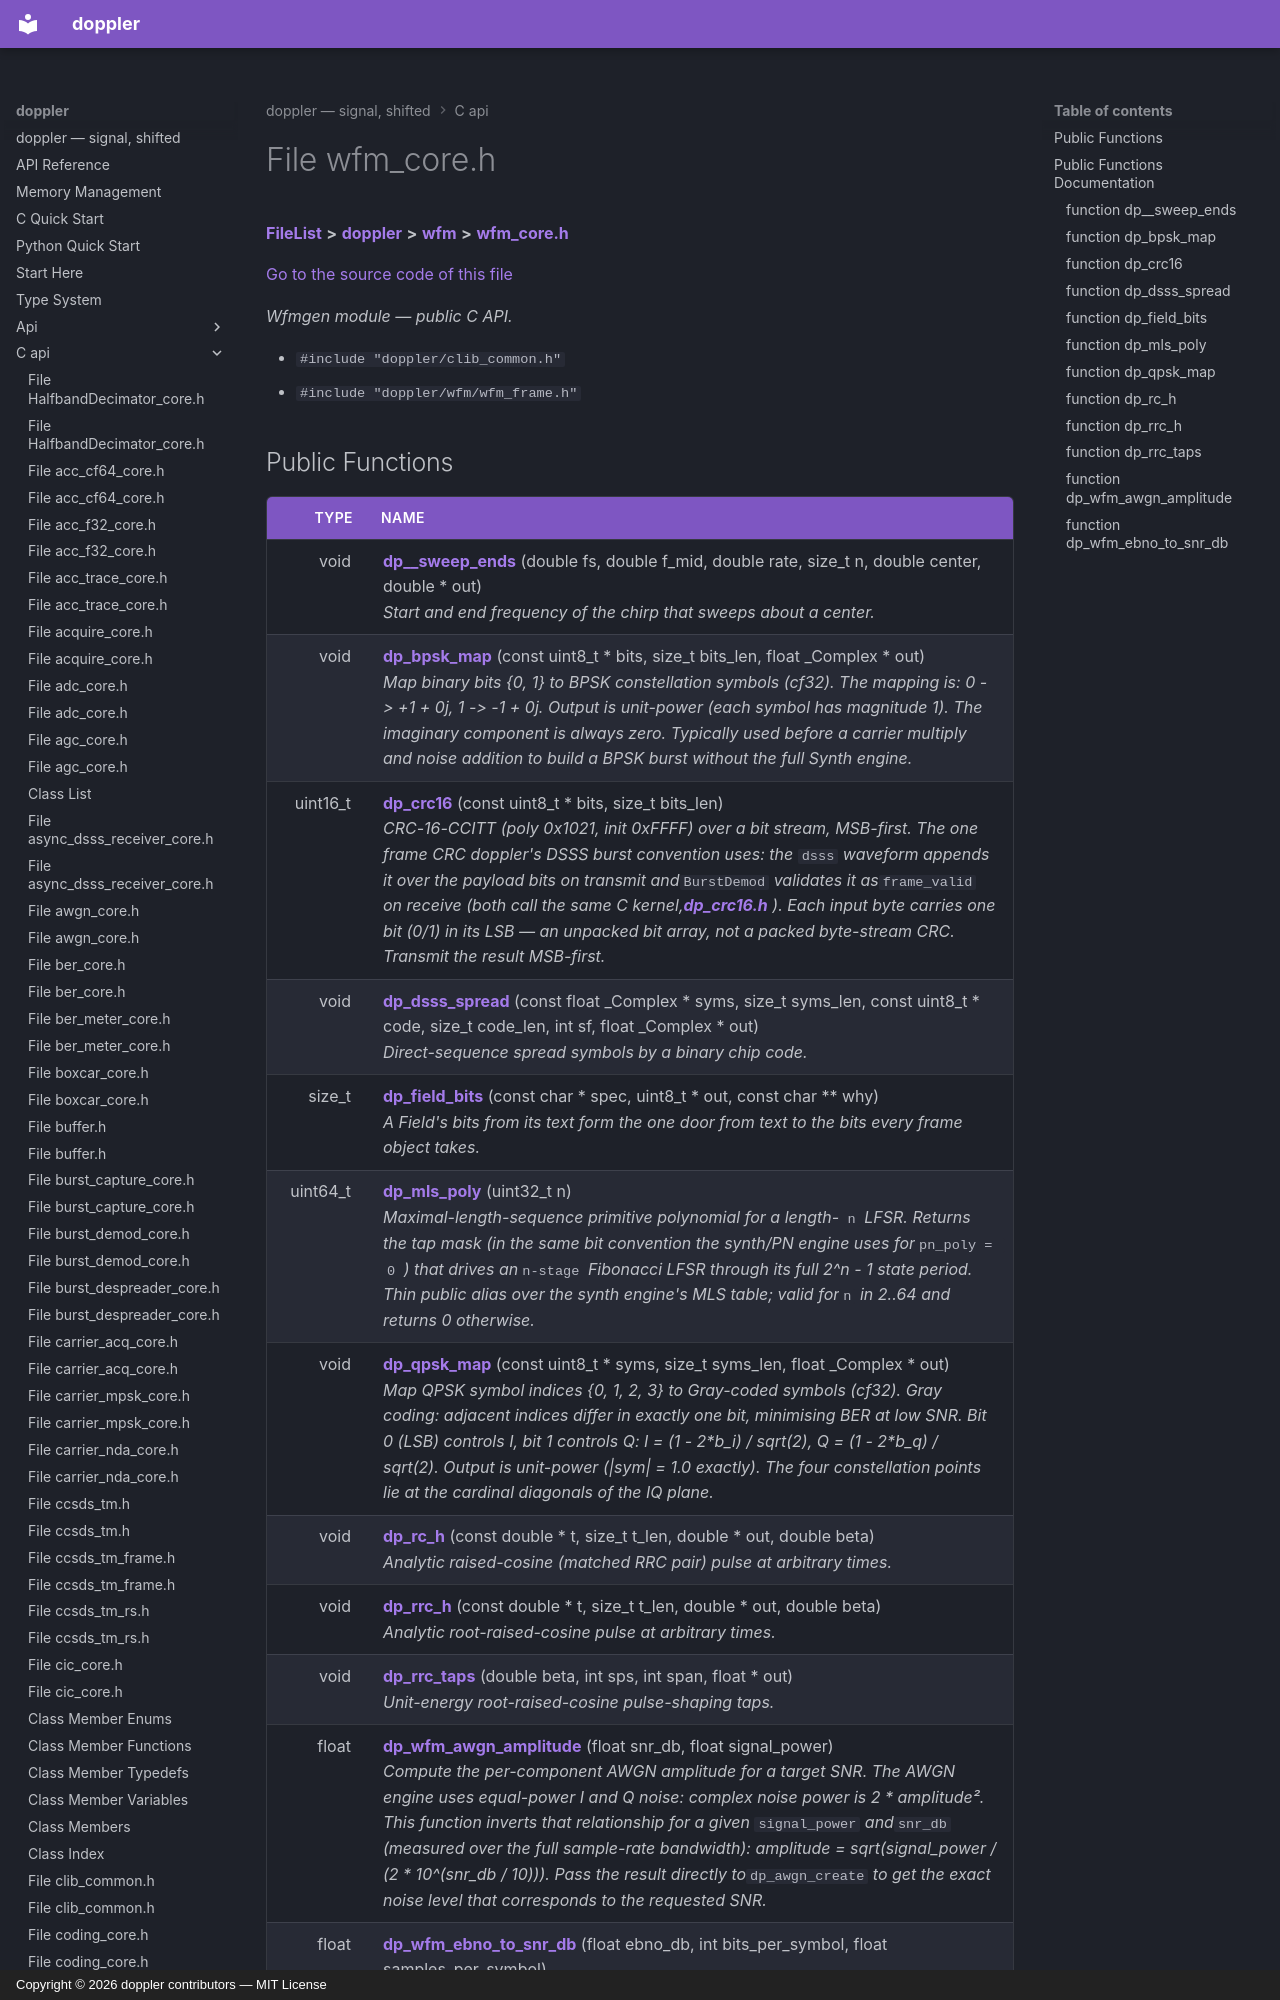

repository: doppler-dsp/doppler · page: c-api/wfm__core_8h/index.html · generator: mkdocs · copyright: Copyright © 2026 doppler contributors — MIT License



# File wfm\_core.h



[**FileList**](files.md) **>** [**doppler**](dir_c8eead50fa73fbaea26b38d49c33a8a7.md) **>** [**wfm**](dir_d559aca39cc004340b6be1a6e35e20bd.md) **>** [**wfm\_core.h**](wfm__core_8h.md)

[Go to the source code of this file](wfm__core_8h_source.md)

_Wfmgen module — public C API._ 

* `#include "doppler/clib_common.h"`
* `#include "doppler/wfm/wfm_frame.h"`
